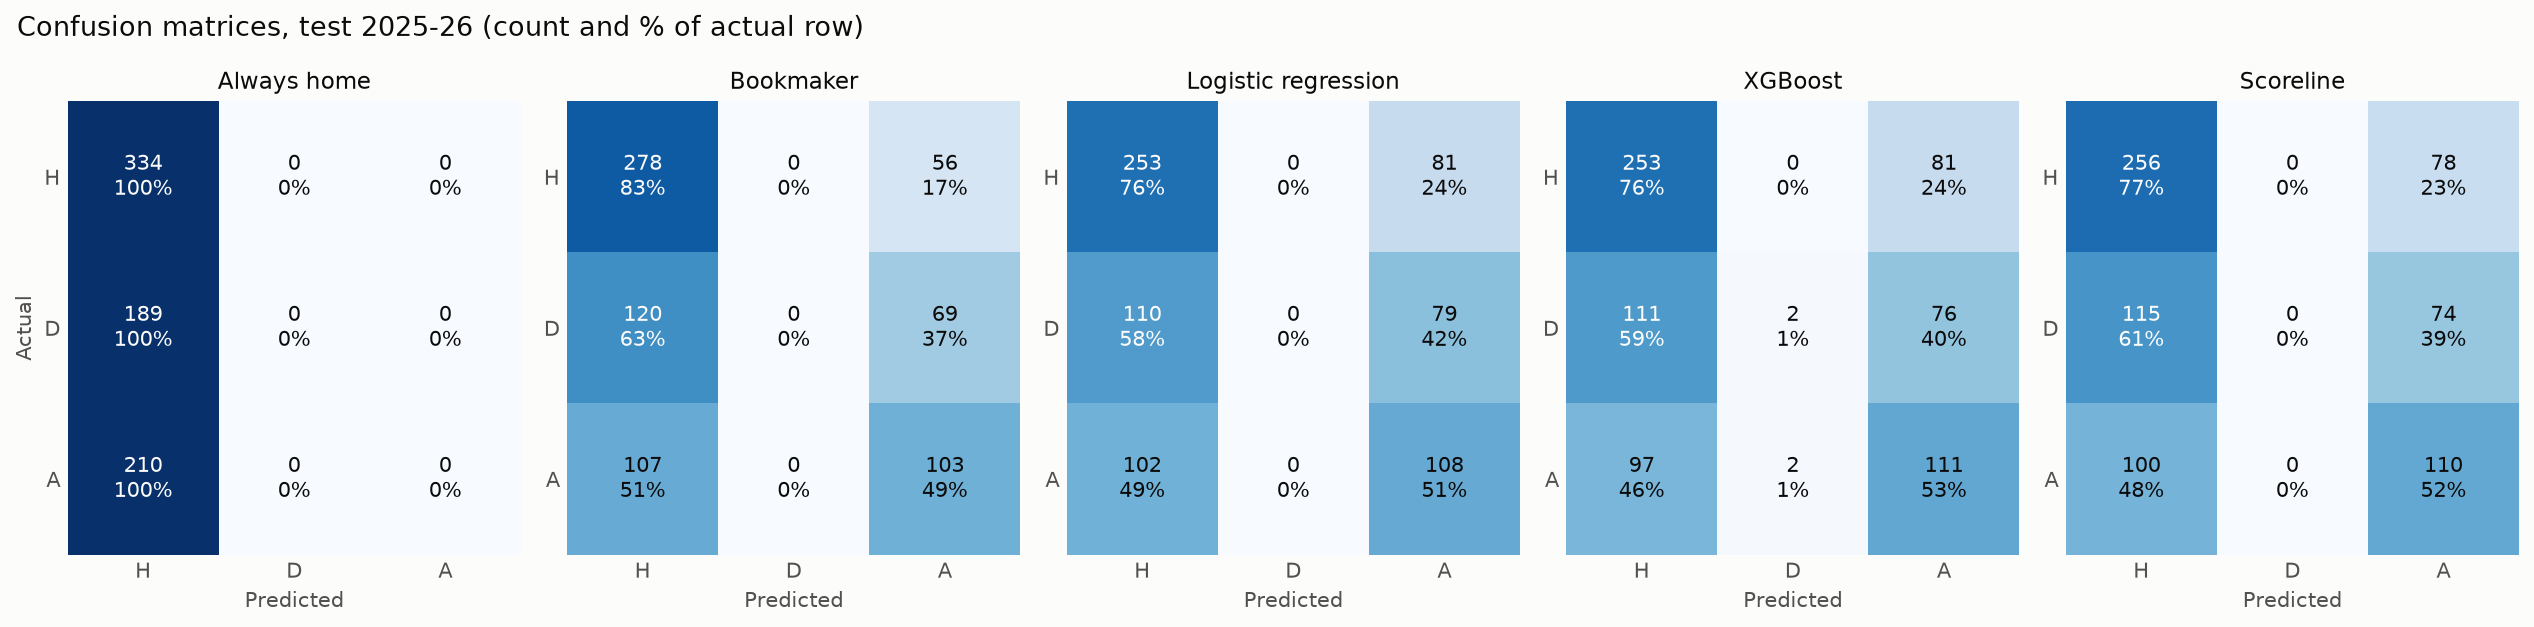

The table this chart was drawn from, first rows:
split, model, actual, predicted, count
test, home_baseline, H, H, 334
test, home_baseline, H, D, 0
test, home_baseline, H, A, 0
test, home_baseline, D, H, 189
test, home_baseline, D, D, 0
test, home_baseline, D, A, 0
test, home_baseline, A, H, 210
test, home_baseline, A, D, 0
test, home_baseline, A, A, 0
test, bookmaker, H, H, 278
test, bookmaker, H, D, 0
test, bookmaker, H, A, 56
test, bookmaker, D, H, 120
test, bookmaker, D, D, 0
test, bookmaker, D, A, 69
test, bookmaker, A, H, 107
test, bookmaker, A, D, 0
test, bookmaker, A, A, 103
test, logreg, H, H, 253
test, logreg, H, D, 0
test, logreg, H, A, 81
test, logreg, D, H, 110
test, logreg, D, D, 0
test, logreg, D, A, 79
test, logreg, A, H, 102
test, logreg, A, D, 0
test, logreg, A, A, 108
test, xgboost, H, H, 253
test, xgboost, H, D, 0
test, xgboost, H, A, 81
test, xgboost, D, H, 111
test, xgboost, D, D, 2
test, xgboost, D, A, 76
test, xgboost, A, H, 97
test, xgboost, A, D, 2
test, xgboost, A, A, 111
test, scoreline, H, H, 256
test, scoreline, H, D, 0
test, scoreline, H, A, 78
test, scoreline, D, H, 115
test, scoreline, D, D, 0
test, scoreline, D, A, 74
test, scoreline, A, H, 100
test, scoreline, A, D, 0
test, scoreline, A, A, 110
